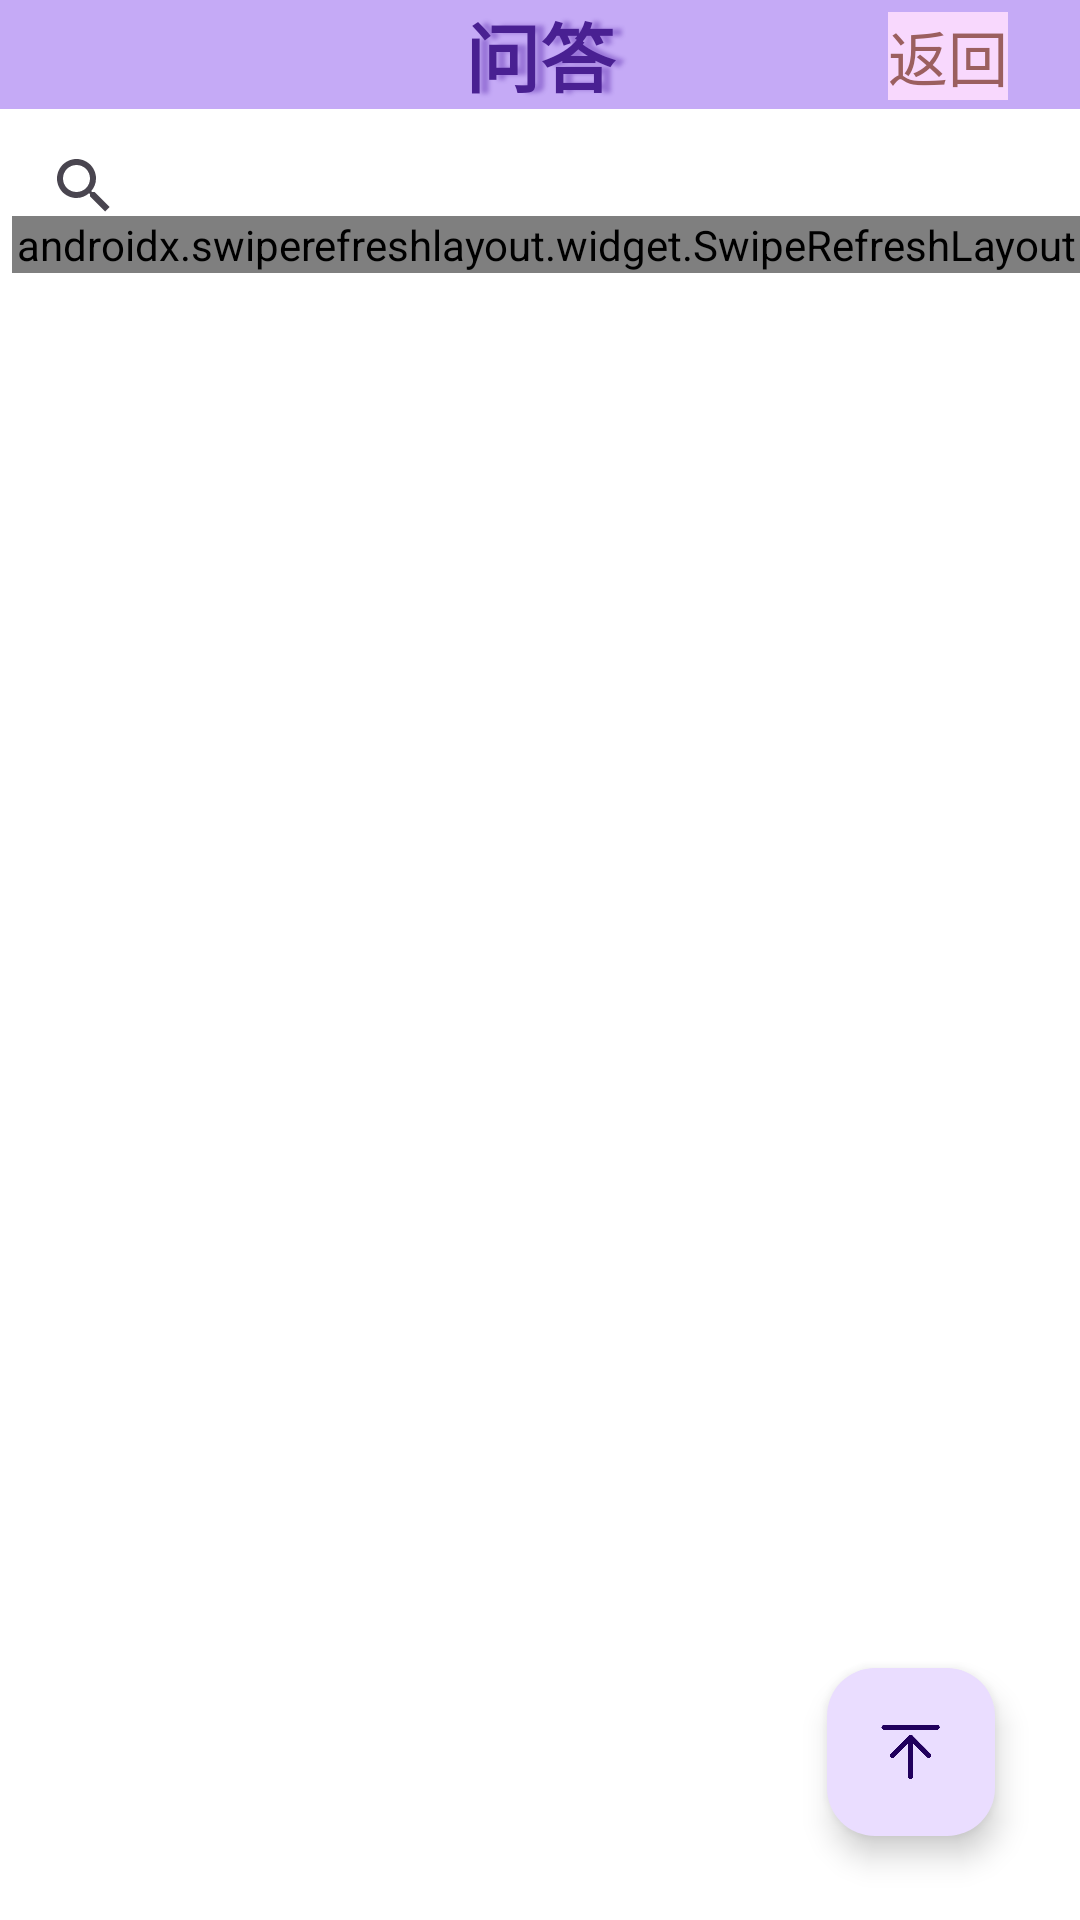

The Android layout XML behind this screen, and the referenced resources:
<!-- AndroidManifest.xml: application theme Theme.WinterApplication -->
<!-- res/layout/activity_answers.xml -->
<?xml version="1.0" encoding="utf-8"?>
<androidx.constraintlayout.widget.ConstraintLayout xmlns:android="http://schemas.android.com/apk/res/android"
    xmlns:app="http://schemas.android.com/apk/res-auto"
    android:layout_width="match_parent"
    android:layout_height="match_parent"
    android:background="@color/white">

    <androidx.swiperefreshlayout.widget.SwipeRefreshLayout
        android:id="@+id/swiperefreshlayout"
        android:layout_width="match_parent"
        android:layout_height="0dp"
        android:layout_marginStart="4dp"
        android:layout_marginTop="72dp"
        app:layout_constraintStart_toStartOf="parent"
        app:layout_constraintTop_toBottomOf="@+id/searchView"
        app:layout_constraintTop_toTopOf="parent">

        <androidx.recyclerview.widget.RecyclerView
            android:id="@+id/re"
            android:layout_width="match_parent"
            android:layout_height="0dp" />
    </androidx.swiperefreshlayout.widget.SwipeRefreshLayout>

    <com.google.android.material.floatingactionbutton.FloatingActionButton
        android:id="@+id/fab"
        android:layout_width="wrap_content"
        android:layout_height="wrap_content"
        android:layout_marginTop="556dp"
        android:background="@color/white"
        android:contentDescription="返回顶部"
        android:src="@drawable/upload"
        app:layout_constraintEnd_toEndOf="parent"
        app:layout_constraintHorizontal_bias="0.907"
        app:layout_constraintStart_toStartOf="parent"
        app:layout_constraintTop_toTopOf="parent" />

    <SearchView
        android:id="@+id/searchView"
        android:layout_width="match_parent"
        android:layout_height="20dp"
        android:layout_marginStart="4dp"
        android:layout_marginTop="52dp"
        android:queryHint="搜索常用网站"
        app:iconifiedByDefault="false"
        app:layout_constraintStart_toStartOf="parent"
        app:layout_constraintTop_toTopOf="parent" />

    <TextView
        android:id="@+id/textView"
        android:layout_width="match_parent"
        android:layout_height="wrap_content"
        android:background="#C5AAF6"
        android:gravity="center"
        android:shadowColor="#7B673AB7"
        android:shadowDx="9"
        android:shadowRadius="3.0"
        android:text="问答"
        android:textColor="#492092"
        android:textSize="25dp"
        android:textStyle="bold"
        app:layout_constraintBottom_toBottomOf="parent"
        app:layout_constraintEnd_toEndOf="parent"
        app:layout_constraintHorizontal_bias="0.5"
        app:layout_constraintStart_toStartOf="parent"
        app:layout_constraintTop_toTopOf="parent"
        app:layout_constraintVertical_bias="0.0" />


    <TextView
        android:id="@+id/net_back"
        android:layout_width="wrap_content"
        android:layout_height="wrap_content"
        android:layout_marginStart="296dp"
        android:layout_marginTop="4dp"
        android:background="#F8D8FD"
        android:text="返回"
        android:textColor="#9B5F5F"
        android:textSize="20sp"
        app:layout_constraintStart_toStartOf="parent"
        app:layout_constraintTop_toTopOf="parent" />

</androidx.constraintlayout.widget.ConstraintLayout>
<!-- resources referenced by this layout -->
<resources>
  <!-- drawable upload: png bitmap (drawable, 5098 bytes) -->
  <style name="Theme.WinterApplication" parent="Base.Theme.WinterApplication" />
  <style name="Base.Theme.WinterApplication" parent="Theme.Material3.DayNight.NoActionBar">
          
          
      </style>
  <!-- not gathered from this repository: default colours our renderer supplied (Android Studio template values) -->
  <color name="white">#FFFFFFFF</color>
</resources>
